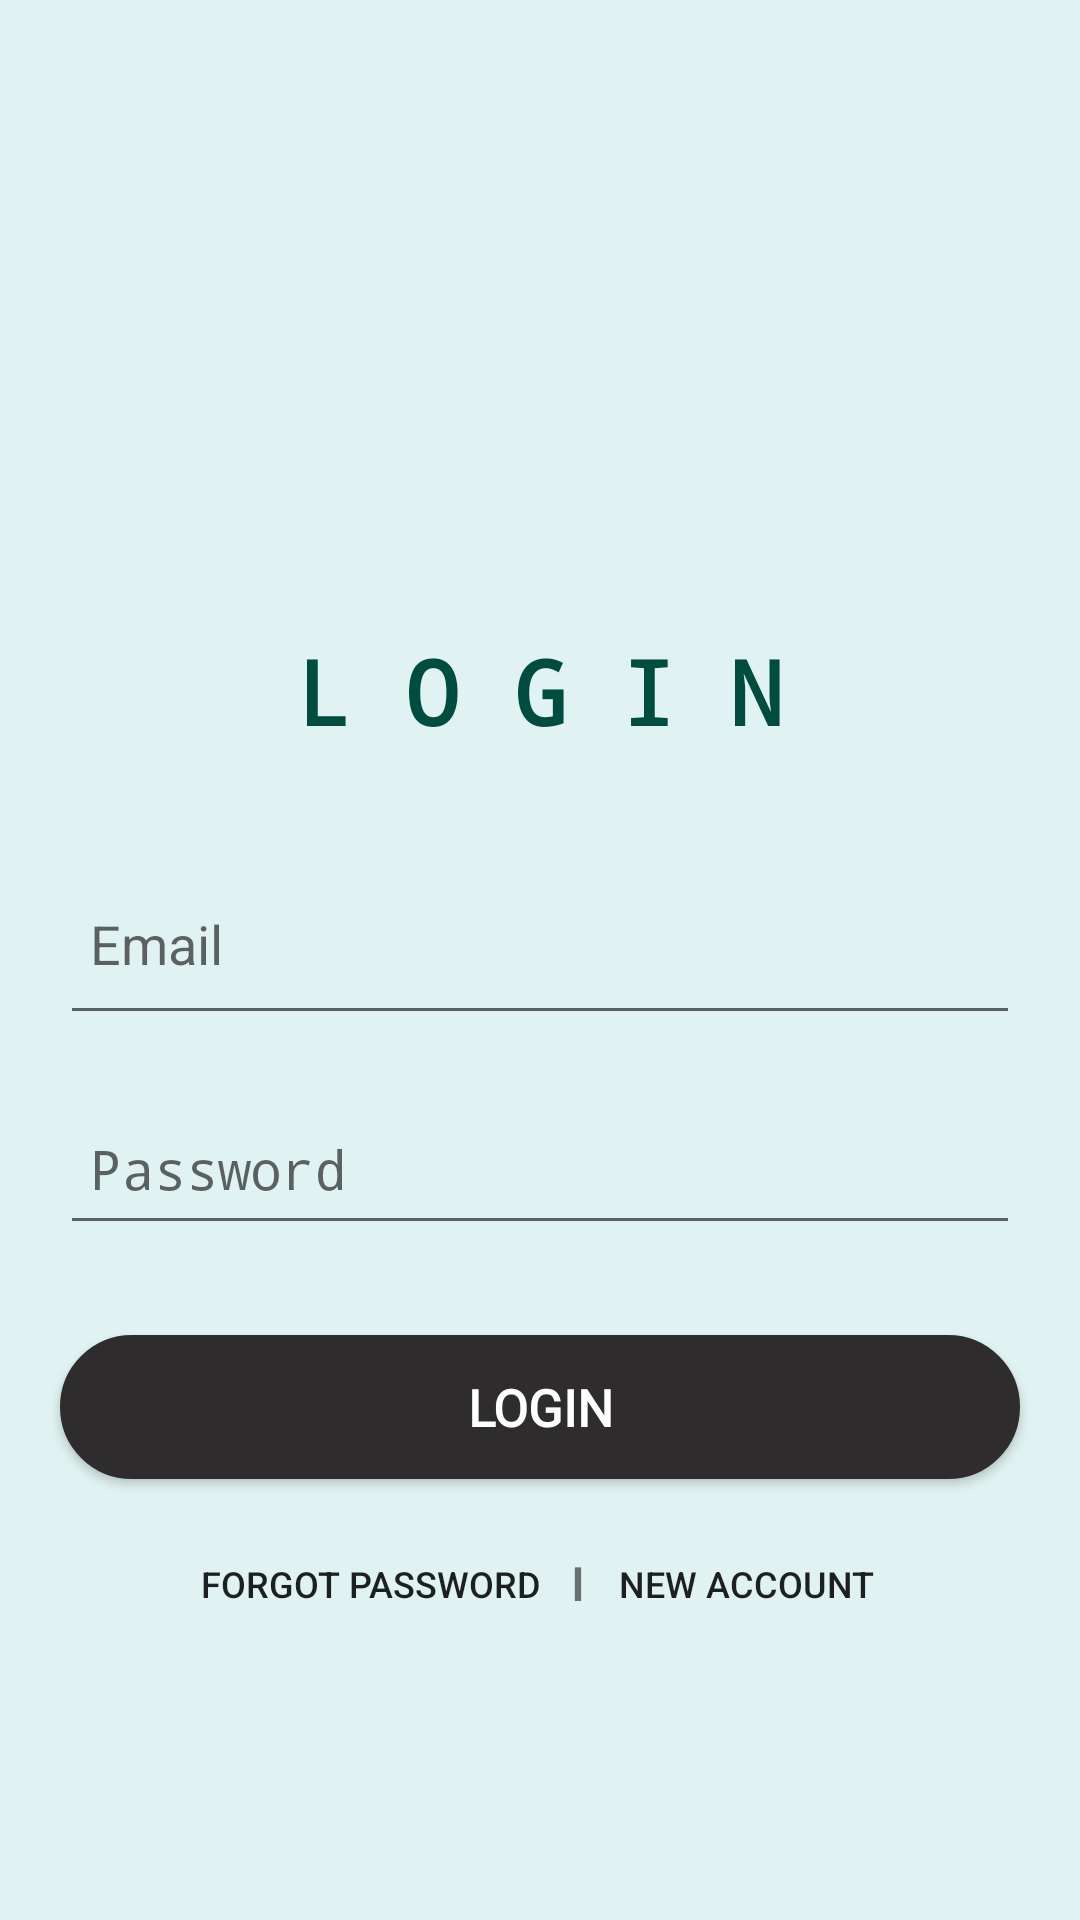

The Android layout XML behind this screen, and the referenced resources:
<!-- AndroidManifest.xml: application theme AppTheme -->
<!-- res/layout/activity_login.xml -->
<?xml version="1.0" encoding="utf-8"?>
<android.support.constraint.ConstraintLayout
        xmlns:android="http://schemas.android.com/apk/res/android"
        xmlns:tools="http://schemas.android.com/tools"
        xmlns:app="http://schemas.android.com/apk/res-auto"
        android:layout_width="match_parent"
        android:layout_height="match_parent"
        android:background="@color/layout_bg_color"
        tools:context=".LoginActivity">

    <LinearLayout
            android:id="@+id/img_cont"
            android:layout_width="match_parent"
            android:layout_height="220dp"
            android:layout_marginBottom="20dp"
            android:layout_marginTop="40dp"
            android:orientation="vertical"
            app:layout_constraintBottom_toTopOf="@+id/input_layout_email"
            app:layout_constraintEnd_toEndOf="parent"
            app:layout_constraintStart_toStartOf="parent"
            app:layout_constraintTop_toTopOf="parent">

        <ImageView
                android:id="@+id/imageView"
                android:layout_width="120dp"
                android:layout_height="120dp"
                android:layout_gravity="center"
                android:layout_marginTop="30dp"
                app:srcCompat="@drawable/app_icon_transparent" />

        <TextView
                android:id="@+id/lblWelcome"
                android:layout_width="wrap_content"
                android:layout_height="wrap_content"
                android:layout_gravity="center"
                android:layout_marginTop="20dp"
                android:fontFamily="monospace"
                android:text="@string/lbl_login_welcome"
                android:textColor="@color/lbl_welcome"
                android:textSize="30sp"
                android:textStyle="bold"
                app:layout_constraintStart_toStartOf="parent"
                app:layout_constraintTop_toBottomOf="@+id/img_cont"
                tools:ignore="MissingConstraints" />

        
        
        

    </LinearLayout>

    
    
    
    
    
    
    
    
    
    
    
    
    

    
    
    
    
    
    
    
    
    
    

    <android.support.design.widget.TextInputLayout
            android:id="@+id/input_layout_email"
            android:layout_width="match_parent"
            android:layout_height="70dp"
            android:layout_marginTop="20dp"
            app:layout_constraintEnd_toEndOf="parent"
            app:layout_constraintStart_toStartOf="parent"
            app:layout_constraintTop_toBottomOf="@+id/img_cont">

        <EditText
                android:id="@+id/txtLogin_Username"
                android:layout_width="match_parent"
                android:layout_height="54dp"
                android:layout_marginEnd="20dp"
                android:layout_marginStart="20dp"
                android:layout_marginTop="30dp"
                android:ems="10"
                android:hint="@string/txt_login_email"
                android:inputType="textPersonName"
                android:paddingBottom="15dp"
                android:paddingLeft="10dp"
                android:paddingRight="10dp"
                android:singleLine="false"
                android:textColor="@android:color/background_dark"
                android:textColorLink="@android:color/background_dark"
                app:layout_constraintEnd_toEndOf="parent"
                app:layout_constraintStart_toStartOf="parent"
                app:layout_constraintTop_toBottomOf="@+id/img_cont"
                tools:ignore="MissingConstraints" />

    </android.support.design.widget.TextInputLayout>

    <android.support.design.widget.TextInputLayout
            android:id="@+id/input_layout_password"
            android:layout_width="match_parent"
            android:layout_height="55dp"
            android:layout_marginTop="10dp"
            app:layout_constraintEnd_toEndOf="parent"
            app:layout_constraintStart_toStartOf="parent"
            app:layout_constraintTop_toBottomOf="@+id/input_layout_email">

        <EditText
                android:id="@+id/txtLogin_Password"
                android:layout_width="match_parent"
                android:layout_height="wrap_content"
                android:layout_marginEnd="20dp"
                android:layout_marginStart="20dp"
                android:layout_marginTop="10dp"
                android:ems="10"
                android:hint="@string/txt_login_password"
                android:inputType="textPassword"
                android:paddingBottom="15dp"
                android:paddingLeft="10dp"
                android:paddingRight="10dp"
                android:textColor="@android:color/background_dark"
                android:textColorLink="@android:color/background_dark"
                app:layout_constraintEnd_toEndOf="parent"
                app:layout_constraintStart_toStartOf="parent"
                app:layout_constraintTop_toBottomOf="@+id/input_layout_email" />

    </android.support.design.widget.TextInputLayout>

    <Button
            android:id="@+id/btnLogin"
            android:layout_width="match_parent"
            android:layout_height="wrap_content"
            android:layout_marginStart="20dp"
            android:layout_marginEnd="20dp"
            android:layout_marginTop="30dp"
            android:background="@drawable/button_style"
            android:fontFamily="@font/cairo_semibold"
            android:text="@string/btn_login"
            android:textColor="@android:color/background_light"
            android:textSize="17sp"
            android:textStyle="bold"
            app:layout_constraintStart_toStartOf="parent"
            app:layout_constraintTop_toBottomOf="@+id/input_layout_password"
            tools:ignore="MissingConstraints" />

    
    
    
    
    
    
    
    
    
    

    
    
    
    
    
    
    
    
    
    
    

    <LinearLayout
            android:layout_width="match_parent"
            android:layout_height="50dp"
            app:layout_constraintTop_toBottomOf="@+id/btnLogin"
            android:orientation="horizontal"
            android:gravity="center">

        <Button
                android:id="@+id/btnLogin_ForgotPassword"
                android:layout_width="wrap_content"
                android:layout_height="23dp"
                android:layout_marginTop="10dp"
                android:background="@android:color/transparent"
                android:text="@string/btn_forgot_password"
                android:textSize="12dp"
                app:layout_constraintTop_toBottomOf="@+id/btnLogin" />

        <TextView
                android:id="@+id/lbl_block"
                android:layout_width="wrap_content"
                android:layout_height="wrap_content"
                android:layout_marginTop="10dp"
                android:layout_marginStart="10dp"
                android:textSize="15dp"
                android:textStyle="bold"
                android:text="l"
                android:gravity="center"
                tools:layout_editor_absoluteX="245dp"
                tools:layout_editor_absoluteY="463dp"
                tools:ignore="MissingConstraints"
                app:layout_constraintStart_toEndOf="@+id/btnLogin_ForgotPassword"
                app:layout_constraintTop_toBottomOf="@+id/btnLogin"/>

        <Button
                android:id="@+id/btnLogin_SignUp"
                android:layout_width="wrap_content"
                android:layout_height="23dp"
                android:layout_marginStart="10dp"
                android:layout_marginTop="10dp"
                android:background="@android:color/transparent"
                android:text="@string/btn_sign_up"
                android:textSize="12sp"
                app:layout_constraintStart_toEndOf="@+id/lbl_block"
                app:layout_constraintTop_toBottomOf="@+id/btnLogin" />

    </LinearLayout>

</android.support.constraint.ConstraintLayout>
<!-- resources referenced by this layout -->
<resources>
  <color name="layout_bg_color">#E0F2F1</color>
  <color name="lbl_login_continue">#424242</color>
  <color name="lbl_welcome">#004D40</color>
  <!-- drawable button_style (drawable) -->
  <?xml version="1.0" encoding="utf-8"?>
  <shape xmlns:android="http://schemas.android.com/apk/res/android" android:shape="rectangle" >
      <corners
          android:radius="30dp"
          />
      <gradient
          android:angle="45"
          android:centerX="35%"
          android:centerColor="#2e2c2c"
          android:startColor="#2e2c2c"
          android:endColor="#2e2c2c"
          android:type="linear"
          />
      <padding
          android:left="0dp"
          android:top="0dp"
          android:right="0dp"
          android:bottom="0dp"
          />
      
          
          
          />
      <stroke
          android:width="3dp"
          android:color="#2e2c2c"
          />
  </shape>
  <string name="btn_forgot_password">Forgot Password</string>
  <string name="btn_login">Login</string>
  <string name="btn_sign_up">New Account</string>
  <string name="lbl_login_continue_login">Please login to continue.</string>
  <string name="lbl_login_register">Not yet registered?</string>
  <string name="lbl_login_welcome">L O G I N</string>
  <string name="txt_login_email">Email</string>
  <string name="txt_login_password">Password</string>
  <style name="AppTheme" parent="Theme.AppCompat.Light.NoActionBar">
          
          <item name="colorPrimary">@color/top_header</item>colorPrimary
          <item name="colorPrimaryDark">@color/top_header</item>colorPrimaryDark
          <item name="colorAccent">@color/colorAccent</item>
  
          <item name="textInputStyle">@style/Widget.Design.TextInputLayout</item>
      </style>
  <color name="top_header">#E0F2F1</color>424242
  <color name="colorAccent">#018786</color>004D40
</resources>
